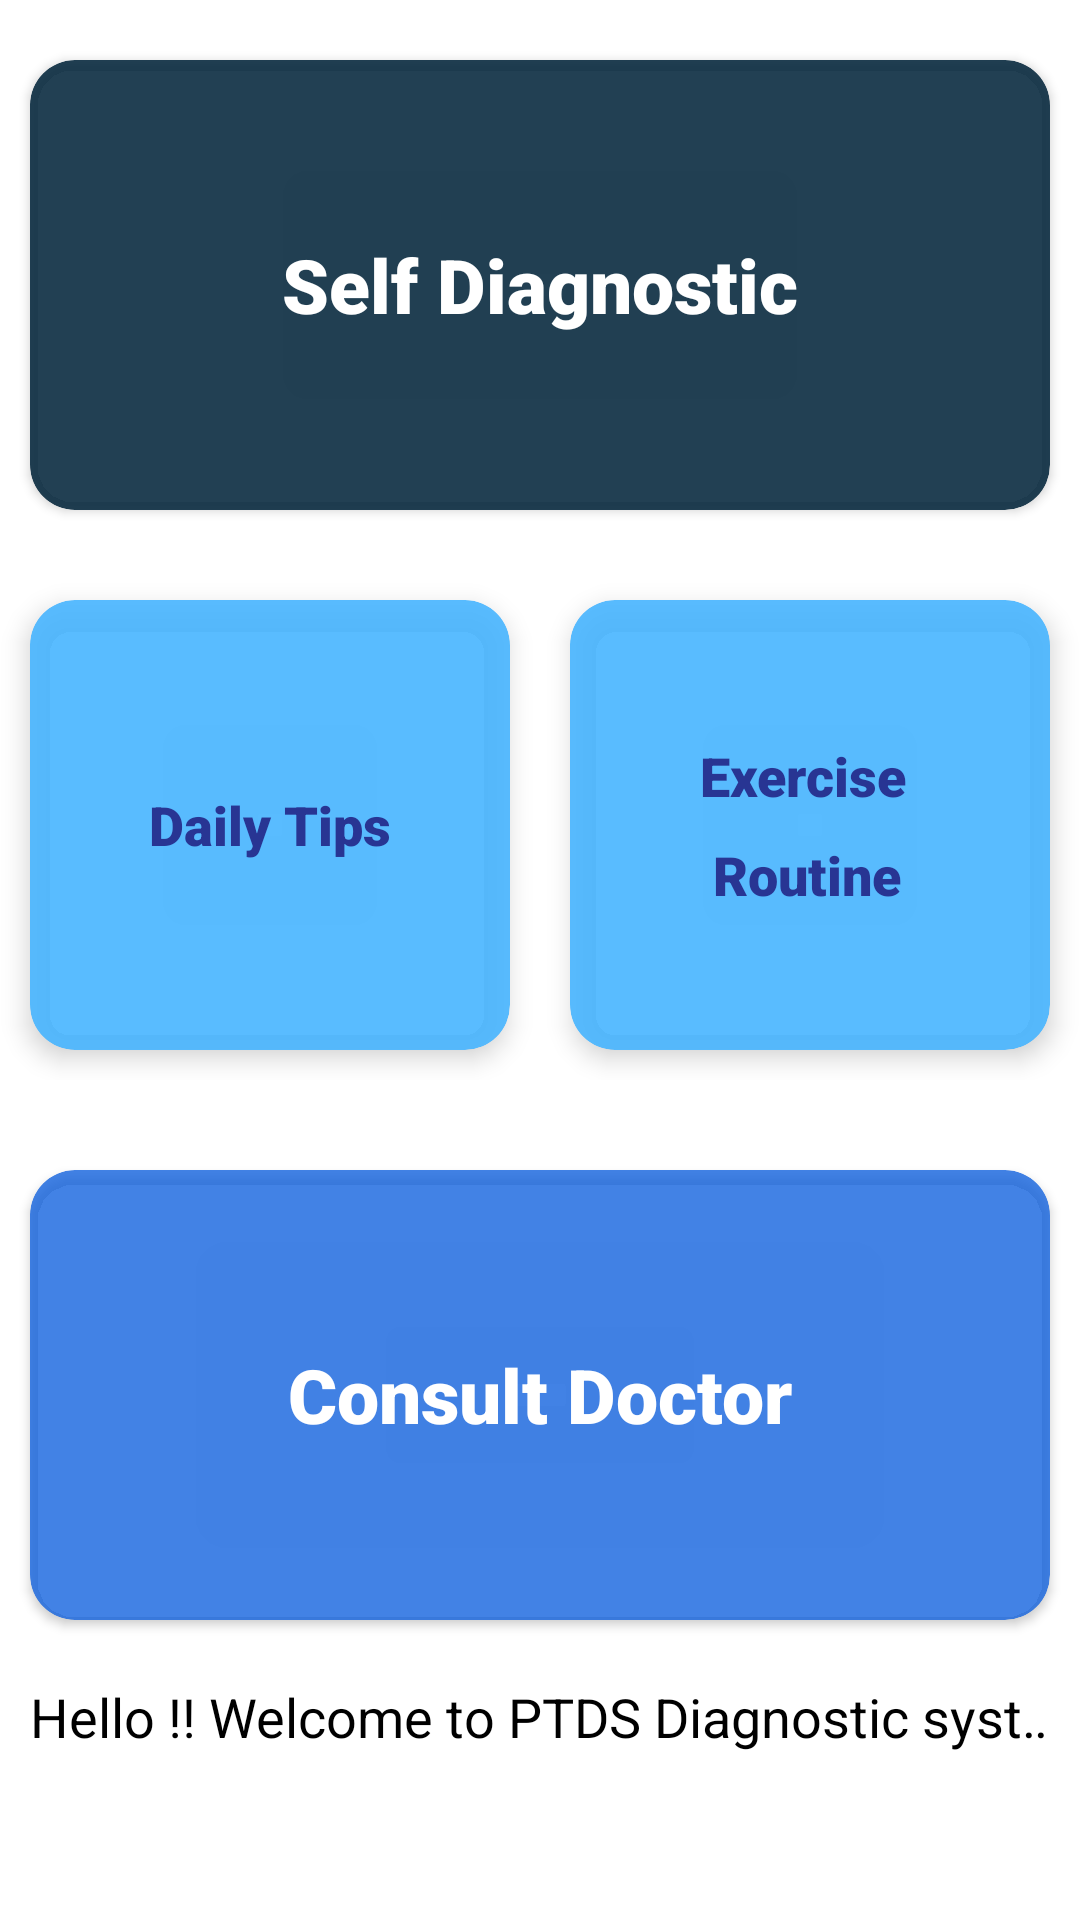

Android layout source for this screen:
<!-- AndroidManifest.xml: application theme Theme.PTDS -->
<!-- res/layout/fragment_home.xml -->
<?xml version="1.0" encoding="utf-8"?>
<ScrollView xmlns:android="http://schemas.android.com/apk/res/android"
    xmlns:app="http://schemas.android.com/apk/res-auto"
    android:layout_width="match_parent"
    android:layout_height="match_parent"


    xmlns:tools="http://schemas.android.com/tools"
    tools:context=".activities.fragments.Home">

    <LinearLayout
        android:layout_width="match_parent"
        android:layout_height="wrap_content"
        android:orientation="vertical"
        >

        <androidx.cardview.widget.CardView
            android:layout_width="match_parent"
            android:layout_marginTop="20dp"
            android:layout_marginStart="10dp"
            android:layout_marginEnd="10dp"
            app:cardCornerRadius="15dp"
            android:elevation="5dp"
            android:clickable="true"
            android:id="@+id/selfDiagonostic"
            android:foreground="?android:attr/selectableItemBackground"
            app:cardBackgroundColor="#E206283D"
            android:layout_height="150dp"
            android:focusable="true">


            <TextView
                android:layout_gravity="center"
                android:layout_width="wrap_content"
                android:fontFamily="sans-serif-black"
                android:textSize="25sp"
                android:textStyle="bold"
                android:lineSpacingExtra="2.5dp"
                android:textColor="@color/white"
                android:text="@string/self_test"
                android:layout_height="wrap_content"/>


        </androidx.cardview.widget.CardView>


        <LinearLayout
            android:layout_width="match_parent"
            android:orientation="horizontal"

            android:layout_marginTop="20dp"
            android:layout_marginBottom="10dp"

            android:weightSum="1"
            android:layout_height="wrap_content">

            <androidx.cardview.widget.CardView
                android:layout_width="0dp"
                android:layout_weight="0.5"
                android:layout_margin="10dp"
                app:cardElevation="5dp"
                android:id="@+id/dailyTips"
                app:cardCornerRadius="15dp"
                android:foreground="?android:attr/selectableItemBackground"
                android:clickable="true"
                app:cardBackgroundColor="#E647B5FF"
                android:layout_marginBottom="10dp"
                android:layout_height="150dp"
                android:focusable="true">

                <TextView
                    android:layout_width="wrap_content"
                    android:layout_height="wrap_content"
                    android:layout_gravity="center"
                    android:fontFamily="sans-serif-black"
                    android:lineSpacingMultiplier="1.5"
                    android:text="Daily Tips"
                    android:textColor="#283593"
                    android:textSize="18sp"
                    android:textStyle="normal" />

            </androidx.cardview.widget.CardView>

            <androidx.cardview.widget.CardView
                android:layout_width="0dp"
                android:layout_margin="10dp"
                android:layout_weight="0.5"
                app:cardElevation="5dp"
                app:cardCornerRadius="15dp"
                android:id="@+id/exercise_n_routine"
                android:foreground="?android:attr/selectableItemBackground"
                android:clickable="true"
                app:cardBackgroundColor="#E647B5FF"
                android:layout_marginBottom="10dp"
                android:layout_height="150dp"
                android:focusable="true">


                <TextView
                    android:layout_width="wrap_content"
                    android:layout_height="wrap_content"
                    android:layout_gravity="center"
                    android:fontFamily="sans-serif-black"
                    android:lineSpacingMultiplier="1.5"
                    android:text="@string/exercise_n_routine"
                    android:textColor="#283593"
                    android:textSize="18sp"
                    android:textStyle="normal" />

            </androidx.cardview.widget.CardView>






        </LinearLayout>

        <androidx.cardview.widget.CardView
            android:layout_width="match_parent"
            android:layout_marginTop="20dp"
            android:layout_marginStart="10dp"
            android:layout_marginEnd="10dp"
            android:clickable="true"
            app:cardCornerRadius="15dp"
            android:elevation="5dp"
            android:id="@+id/contact_Doctor"
            android:foreground="?android:attr/selectableItemBackground"
            app:cardBackgroundColor="#CC1363DF"
            android:layout_height="150dp"
            android:focusable="true">

            <TextView
                android:layout_gravity="center"
                android:layout_width="wrap_content"
                android:fontFamily="sans-serif-black"
                android:textSize="25sp"
                android:textStyle="bold"
                android:lineSpacingExtra="2.5dp"
                android:textColor="@color/white"
                android:text="@string/contact_doctor"
                android:layout_height="wrap_content"/>


        </androidx.cardview.widget.CardView>


        <TextView
            android:layout_width="match_parent"
            android:layout_height="wrap_content"
            android:layout_marginTop="10dp"
            android:ellipsize="marquee"
            android:fadingEdge="horizontal"
            android:marqueeRepeatLimit="marquee_forever"
            android:minHeight="48dp"
            android:padding="10dp"
            android:id="@+id/marque_txt"
            android:focusable="true"
            android:focusableInTouchMode="true"
            android:freezesText="true"
            android:scrollHorizontally="true"
            android:singleLine="true"
            android:text="@string/hello_welcome_to_ptds_diagnostic_system"
            android:textColor="@color/black"
            android:textIsSelectable="false"
            android:textSize="18sp"
            android:textStyle="normal" />
    </LinearLayout>

</ScrollView>
<!-- resources referenced by this layout -->
<resources>
  <color name="black">#FF000000</color>
  <color name="white">#FFFFFFFF</color>
  <string name="contact_doctor">Consult Doctor</string>
  <string name="exercise_n_routine">Exercise \n Routine</string>
  <string name="hello_welcome_to_ptds_diagnostic_system">Hello !! Welcome to PTDS Diagnostic system !!</string>
  <string name="self_test">Self Diagnostic</string>
  <style name="Theme.PTDS" parent="Theme.MaterialComponents.DayNight.NoActionBar">
          
          <item name="colorPrimary">@color/purple_500</item>
          <item name="colorPrimaryVariant">@color/purple_700</item>
          <item name="colorOnPrimary">@color/white</item>
          
          <item name="colorSecondary">@color/teal_200</item>
          <item name="colorSecondaryVariant">@color/teal_700</item>
          <item name="colorOnSecondary">@color/white</item>
          
          <item name="android:statusBarColor" tools:targetApi="l">?attr/colorPrimaryVariant</item>
          
      </style>
  <color name="purple_500">#FF6200EE</color>
  <color name="purple_700">#FF3700B3</color>
  <color name="teal_200">#FF03DAC5</color>
  <color name="teal_700">#FF018786</color>
</resources>
